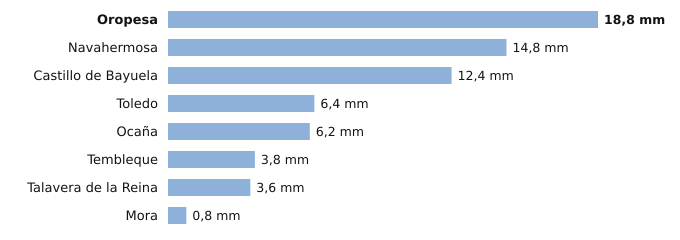

Source data for this figure (header and first rows):
estacion, provincia, indicativo, mm_6_dias_anteriores, mm_hoy, mm_7_dias, horas_de_hoy
Oropesa, Toledo, 3427Y, 18.8, 0.0, 18.8, 2
Navahermosa, Toledo, 3305Y, 14.8, 0.0, 14.8, 4
Castillo de Bayuela, Toledo, 3362Y, 12.4, 0.0, 12.4, 1
Toledo, Toledo, 3260B, 6.4, 0.0, 6.4, 4
Ocaña, Toledo, 3099Y, 6.2, 0.0, 6.2, 3
Tembleque, Toledo, 3245Y, 3.8, 0.0, 3.8, 4
Talavera de la Reina, Toledo, 3365A, 3.6, 0.0, 3.6, 4
Mora, Toledo, 3254Y, 0.8, 0.0, 0.8, 1
